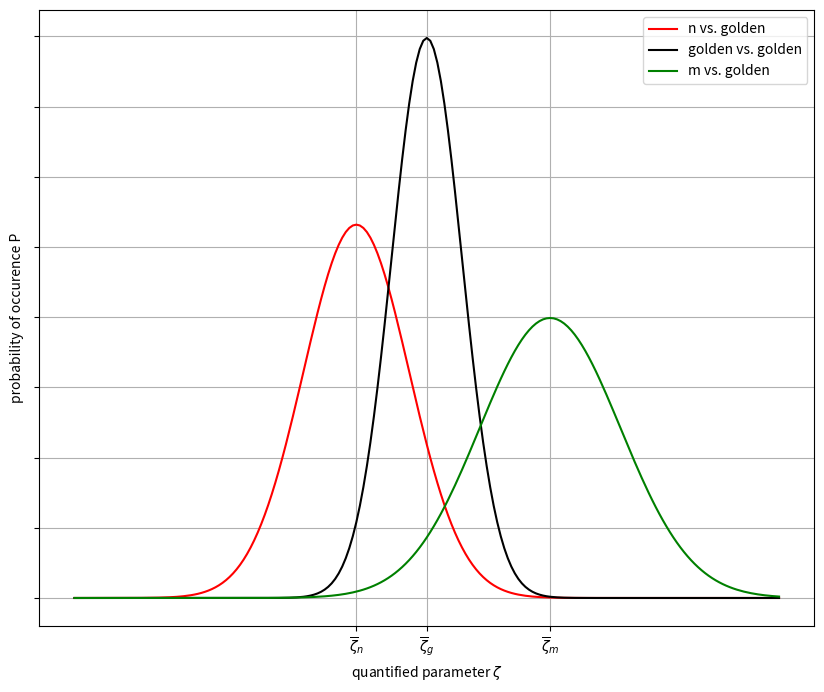
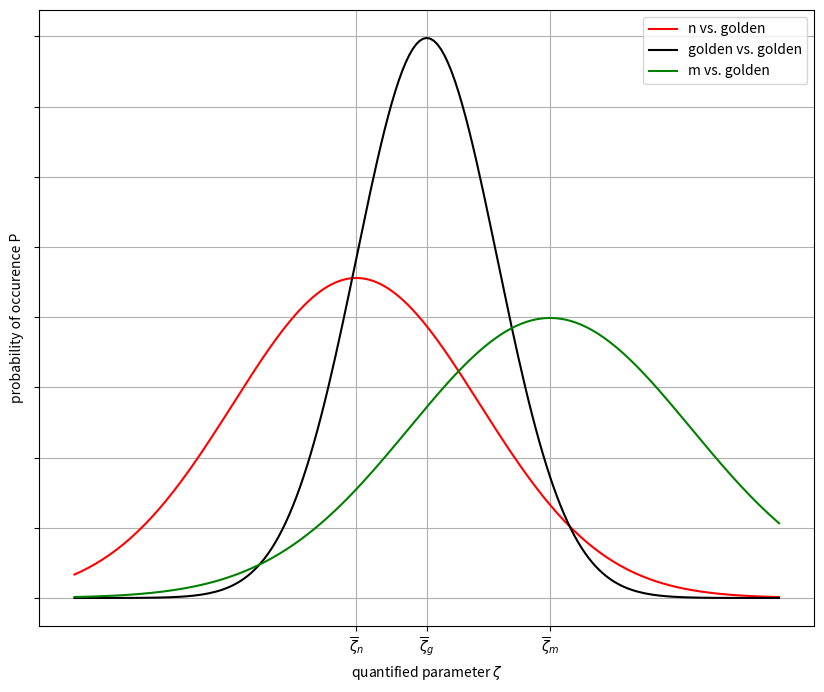

Write Python code to recreate these figures, in order.
import matplotlib.pyplot as plt
import numpy as np

class CVisualizeTestConcept():
    def __init__(self):
        self.x = np.linspace(-1, 1, num=201, endpoint=True, dtype=float)

    def _gauss(self, sigma=1, x0=0):
        sigma_sqr=sigma**2
        return(1/(np.sqrt(2*np.pi*sigma_sqr))*np.exp(-np.power(self.x-x0,2)/(2*sigma_sqr)))

    def _zeta_plot(self, sigma=[0.15, 0.1, 0.2], x0=[-0.2, 0.0, 0.35], label=('n vs. golden', 'golden vs. golden', 'm vs. golden')):
        fig = plt.figure(figsize=(10,8))
        fig.suptitle=("Distribution of measurement values")
        ax = fig.add_subplot(111)
        ph=[]
        col = ('red', 'black', 'green')
        for ix, s_val in enumerate(sigma):
            ph.append(ax.plot(VTC.x, VTC._gauss(sigma=s_val, x0=x0[ix]), color=col[ix], label=label[ix]))
        ax.legend()
        ax.grid(True)
        ax.set_xticks(x0)
        ax.set_xticklabels(("$\overline{\zeta}_{n}$", "$\overline{\zeta}_{g}$", "$\overline{\zeta}_{m}$"))
        ax.set_yticklabels(())
        ax.set_xlabel('quantified parameter $\zeta$')
        ax.set_ylabel('probability of occurence P')
        plt.show()


if __name__ == "__main__":
    VTC = CVisualizeTestConcept()
    VTC._zeta_plot()
    VTC._zeta_plot(sigma = [0.35, 0.2, 0.4])
